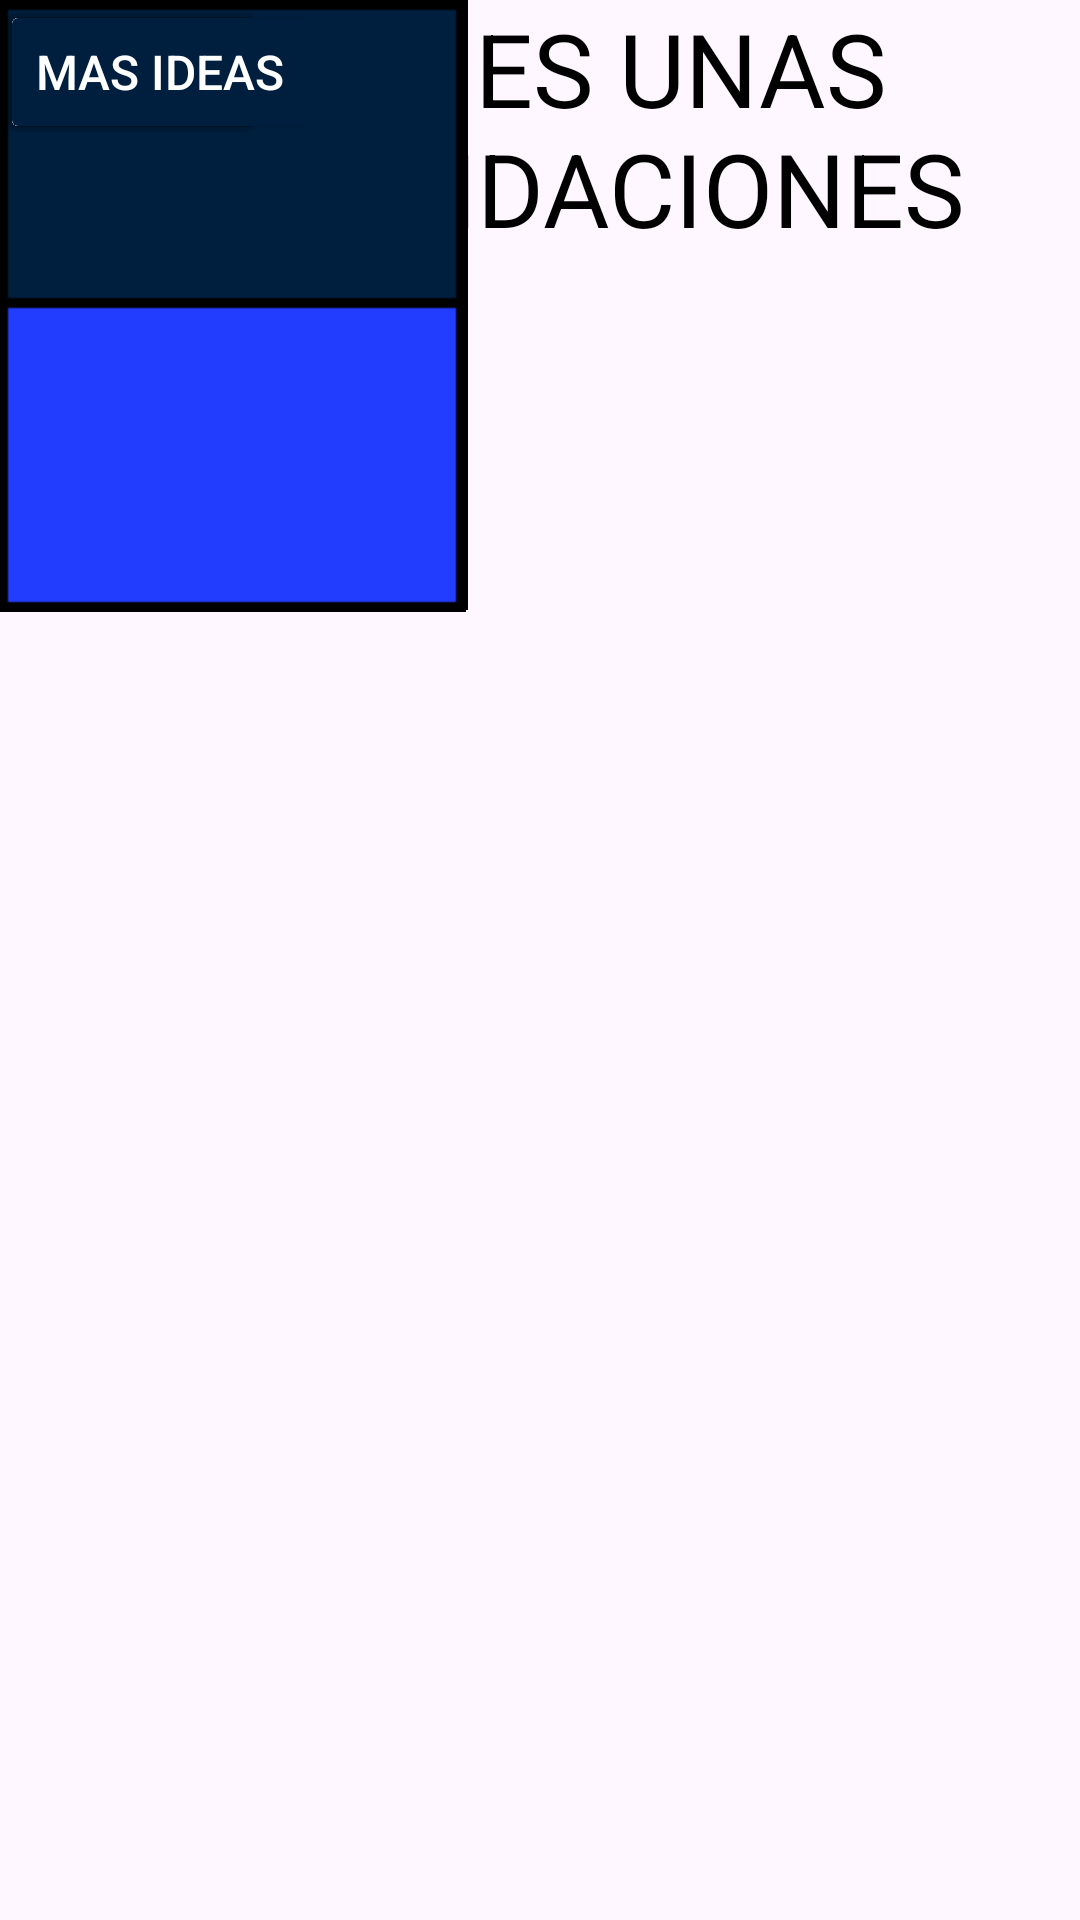

Produce the Android XML layout that renders to this screen, including the resource entries it uses.
<!-- AndroidManifest.xml: application theme Theme.DressWellPiloto -->
<!-- res/layout/activity_pagina_col.xml -->
<?xml version="1.0" encoding="utf-8"?>
<androidx.constraintlayout.widget.ConstraintLayout xmlns:android="http://schemas.android.com/apk/res/android"
    xmlns:app="http://schemas.android.com/apk/res-auto"
    xmlns:tools="http://schemas.android.com/tools"
    android:id="@+id/main"
    android:layout_width="match_parent"
    android:layout_height="match_parent"
    tools:context=".PaginaCol">

    <TextView
        android:id="@+id/textView3"
        android:layout_width="381dp"
        android:layout_height="93dp"
        android:text="AQUI TIENES UNAS RECOMENDACIONES"
        android:textColor="#000000"
        android:textSize="34sp"
        tools:layout_editor_absoluteX="16dp"
        tools:layout_editor_absoluteY="16dp" />

    <Button
        android:id="@+id/button2"
        android:layout_width="wrap_content"
        android:layout_height="wrap_content"
        android:backgroundTint="#FFFFFF"
        android:text="VER"
        android:textColor="#000000"
        app:strokeColor="#000000"
        app:strokeWidth="3dp"
        tools:layout_editor_absoluteX="73dp"
        tools:layout_editor_absoluteY="314dp" />

    <Button
        android:id="@+id/button5"
        android:layout_width="wrap_content"
        android:layout_height="wrap_content"
        android:backgroundTint="#FFFFFF"
        android:text="VER"
        android:textColor="#000000"
        app:strokeColor="#000000"
        app:strokeWidth="3dp"
        tools:layout_editor_absoluteX="254dp"
        tools:layout_editor_absoluteY="314dp" />

    <Button
        android:id="@+id/button7"
        android:layout_width="wrap_content"
        android:layout_height="wrap_content"
        android:backgroundTint="#FFFFFF"
        android:text="VER"
        android:textColor="#000000"
        app:strokeColor="#000000"
        app:strokeWidth="3dp"
        tools:layout_editor_absoluteX="254dp"
        tools:layout_editor_absoluteY="573dp" />

    <Button
        android:id="@+id/button6"
        android:layout_width="wrap_content"
        android:layout_height="wrap_content"
        android:backgroundTint="#FFFFFF"
        android:text="VER"
        android:textColor="#000000"
        app:strokeColor="#000000"
        app:strokeWidth="3dp"
        tools:layout_editor_absoluteX="73dp"
        tools:layout_editor_absoluteY="573dp" />

    <Button
        android:id="@+id/button8"
        android:layout_width="wrap_content"
        android:layout_height="wrap_content"
        android:backgroundTint="#001F3F"
        android:text="MAS IDEAS"
        android:textColor="#FFFFFF"
        android:textSize="16sp"
        tools:layout_editor_absoluteX="139dp"
        tools:layout_editor_absoluteY="630dp" />

    <ImageView
        android:id="@+id/imageView2"
        android:layout_width="wrap_content"
        android:layout_height="wrap_content"
        app:srcCompat="@mipmap/color_1"
        tools:layout_editor_absoluteX="50dp"
        tools:layout_editor_absoluteY="110dp" />

    <ImageView
        android:id="@+id/imageView4"
        android:layout_width="wrap_content"
        android:layout_height="wrap_content"
        app:srcCompat="@mipmap/color_2"
        tools:layout_editor_absoluteX="229dp"
        tools:layout_editor_absoluteY="109dp" />

    <ImageView
        android:id="@+id/imageView5"
        android:layout_width="wrap_content"
        android:layout_height="wrap_content"
        app:srcCompat="@mipmap/color_3"
        tools:layout_editor_absoluteX="50dp"
        tools:layout_editor_absoluteY="362dp" />

    <ImageView
        android:id="@+id/imageView6"
        android:layout_width="wrap_content"
        android:layout_height="wrap_content"
        app:srcCompat="@mipmap/color_4"
        tools:layout_editor_absoluteX="230dp"
        tools:layout_editor_absoluteY="362dp" />

</androidx.constraintlayout.widget.ConstraintLayout>
<!-- resources referenced by this layout -->
<resources>
  <!-- mipmap color_1: png bitmap (mipmap-hdpi, 1041 bytes) -->
  <!-- mipmap color_2: png bitmap (mipmap-hdpi, 1042 bytes) -->
  <!-- mipmap color_3: png bitmap (mipmap-hdpi, 1052 bytes) -->
  <!-- mipmap color_4: png bitmap (mipmap-hdpi, 1063 bytes) -->
  <style name="Theme.DressWellPiloto" parent="Base.Theme.DressWellPiloto" />
  <style name="Base.Theme.DressWellPiloto" parent="Theme.Material3.DayNight.NoActionBar">
          
          
      </style>
</resources>
